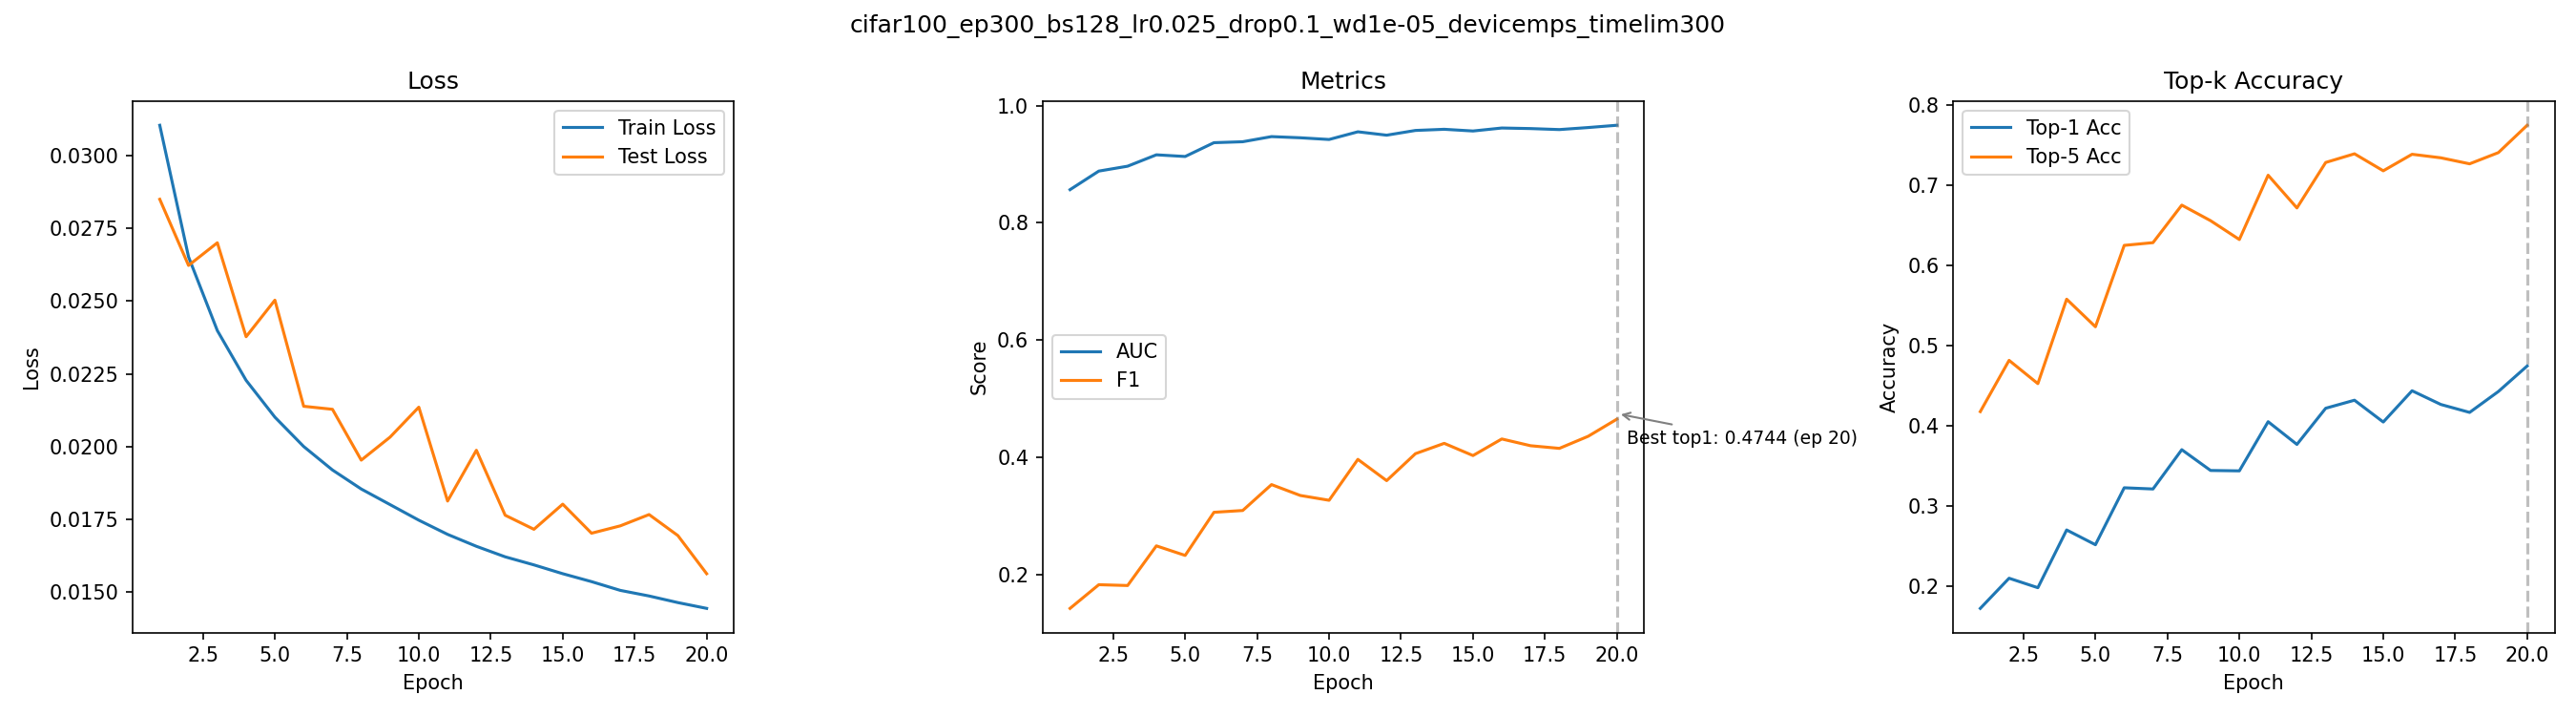

The table this chart was drawn from, first rows:
epoch, train_loss, test_loss, auc, f1, top1_acc, top5_acc
1, 0.03106, 0.02851, 0.8566, 0.1421, 0.1721, 0.4175
2, 0.02653, 0.02623, 0.8883, 0.1826, 0.2097, 0.4814
3, 0.02399, 0.02701, 0.8966, 0.1812, 0.1979, 0.4524
4, 0.02227, 0.02378, 0.916, 0.2488, 0.2699, 0.5577
5, 0.02101, 0.02504, 0.9132, 0.2325, 0.2515, 0.5233
6, 0.02, 0.02138, 0.9367, 0.3061, 0.3225, 0.6248
7, 0.01919, 0.02128, 0.9383, 0.3092, 0.321, 0.6282
8, 0.01853, 0.01953, 0.9471, 0.3534, 0.37, 0.675
9, 0.018, 0.02032, 0.9451, 0.3348, 0.3441, 0.6556
10, 0.01746, 0.02135, 0.9422, 0.3266, 0.3436, 0.6321
11, 0.01697, 0.01812, 0.9553, 0.3964, 0.4049, 0.7123
12, 0.01656, 0.01987, 0.9495, 0.3601, 0.3766, 0.6715
13, 0.0162, 0.01763, 0.9576, 0.4061, 0.4217, 0.7282
14, 0.01592, 0.01714, 0.9596, 0.4237, 0.4317, 0.739
15, 0.01562, 0.01801, 0.9567, 0.4029, 0.4045, 0.7178
16, 0.01534, 0.01701, 0.9618, 0.4312, 0.4435, 0.7384
17, 0.01504, 0.01726, 0.9608, 0.4197, 0.4264, 0.734
18, 0.01485, 0.01765, 0.9591, 0.4152, 0.4165, 0.7265
19, 0.01462, 0.01693, 0.9625, 0.4358, 0.4426, 0.7405
20, 0.01442, 0.01562, 0.9665, 0.4651, 0.4744, 0.7746
